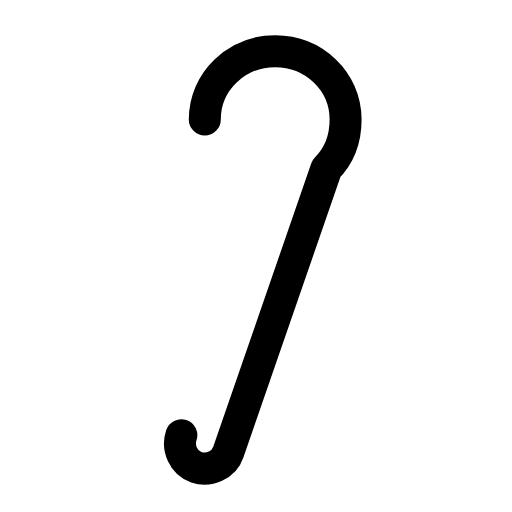
t = 0.00 s
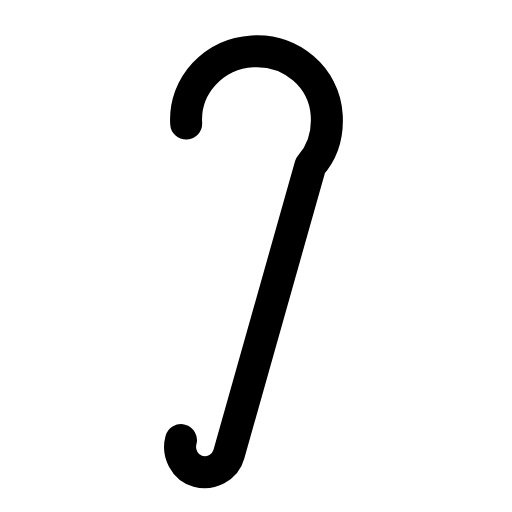
t = 0.29 s
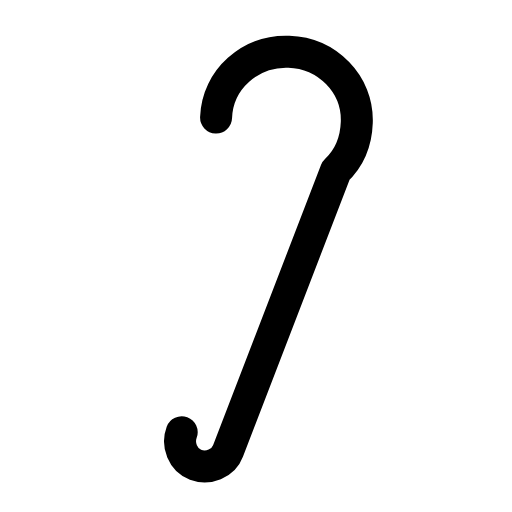
t = 0.60 s
t = 0.88 s: frame unchanged from t = 0.00 s, image omitted
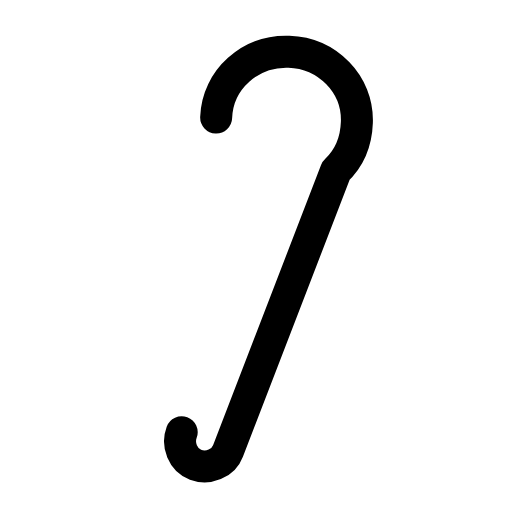
t = 1.19 s
t = 1.50 s: frame unchanged from t = 0.00 s, image omitted

The animated SVG that drew these frames (rendered in a browser with its animation timeline set to each time). Animation: 1 SMIL element (animateTransform=1); one cycle of 1.80 s, repeats indefinitely.

<svg xmlns="http://www.w3.org/2000/svg" width="24" height="24" viewBox="0 0 24 24" fill="none"><g><animateTransform attributeName="transform" type="rotate" values="0 12.5 20.8;0 12.5 20.8;-4 12.5 20.8;2 12.5 20.8;0 12.5 20.8;0 12.5 20.8;2 12.5 20.8;-4 12.5 20.8;0 12.5 20.8;0 12.5 20.8;0 12.5 20.8" keyTimes="0;0.135;0.2475;0.36;0.45;0.6;0.66;0.735;0.81;0.9;1" dur="1.8s" repeatCount="indefinite" calcMode="spline" keySplines="0.16 1 0.3 1;0.16 1 0.3 1;0.16 1 0.3 1;0.16 1 0.3 1;0.16 1 0.3 1;0.16 1 0.3 1;0.16 1 0.3 1;0.16 1 0.3 1;0.16 1 0.3 1;0.16 1 0.3 1"/><path stroke="currentColor" stroke-width="1.5" stroke-linecap="round" stroke-linejoin="round" fill="none" d="M9.6 5.6C9.6 3.8 11.1 2.4 12.9 2.4S16.2 3.8 16.2 5.6C16.2 6.5 15.9 7.3 15.3 7.9L10.7 21.2C10.5 21.8 9.8 22.1 9.2 21.9C8.6 21.7 8.3 21 8.5 20.4"></path></g></svg>
